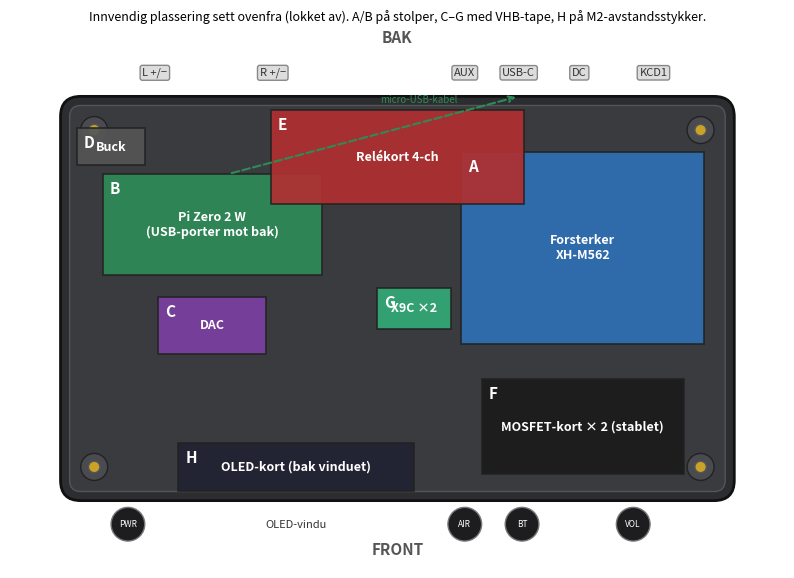

Here is the Python script that generated this plot:
#!/usr/bin/env python3
"""2D-plantegning ovenfra av innsiden: hvor hvert kort skal ligge."""
import matplotlib
matplotlib.use("Agg")
import matplotlib.pyplot as plt
from matplotlib.patches import Rectangle, FancyBboxPatch, Circle

W, D = 200, 120
fig, ax = plt.subplots(figsize=(11, 7))
ax.add_patch(FancyBboxPatch((-W/2, -D/2), W, D, boxstyle="round,pad=0,rounding_size=6", fc="#2c2d30", ec="#111", lw=2))
ax.add_patch(FancyBboxPatch((-W/2+2.7, -D/2+2.7), W-5.4, D-5.4, boxstyle="round,pad=0,rounding_size=3.3", fc="#3a3b3f", ec="#555", lw=1))
for sx in (-1, 1):
    for sy in (-1, 1):
        ax.add_patch(Circle((sx*90, sy*50), 4, fc="#4a4b50", ec="#222")); ax.add_patch(Circle((sx*90, sy*50), 1.7, fc="#c9a227", ec="#555"))

def box(x, y, w, d, name, color, txt="white", tag=None):
    ax.add_patch(Rectangle((x-w/2, y-d/2), w, d, fc=color, ec="#222", lw=1.2, alpha=0.92))
    ax.text(x, y, name, ha="center", va="center", fontsize=9, color=txt, fontweight="bold")
    if tag: ax.text(x-w/2+2, y+d/2-2, tag, ha="left", va="top", fontsize=11, color=txt, fontweight="bold")

box(55, 15, 72, 57, "Forsterker\nXH-M562", "#2f6fb5", tag="A")
box(-55, 22, 65, 30, "Pi Zero 2 W\n(USB-porter mot bak)", "#2e8b57", tag="B")
box(-55, -8, 32, 17, "DAC", "#7b3fa0", tag="C")
box(-85, 45, 20, 11, "Buck", "#555", tag="D")
box(0, 42, 75, 28, "Relékort 4-ch", "#b03030", tag="E")
box(55, -38, 60, 28, "MOSFET-kort × 2 (stablet)", "#1b1b1b", tag="F")
box(5, -3, 22, 12, "X9C ×2", "#3a7", tag="G")
box(-30, -50, 70, 14, "OLED-kort (bak vinduet)", "#223", tag="H")
# front/bak-elementer
for x, n in [(-80, "PWR"), (20, "AIR"), (37, "BT"), (70, "VOL")]:
    ax.add_patch(Circle((x, -D/2-7), 5, fc="#1d1d20", ec="#777")); ax.text(x, -D/2-7, n, ha="center", va="center", fontsize=6, color="white")
ax.text(-30, -D/2-7, "OLED-vindu", ha="center", va="center", fontsize=8, color="#333")
for x, n in [(76, "KCD1"), (54, "DC"), (36, "USB-C"), (20, "AUX"), (-37, "R +/−"), (-72, "L +/−")]:
    ax.text(x, D/2+7, n, ha="center", va="center", fontsize=8, color="#333", bbox=dict(boxstyle="round,pad=0.2", fc="#ddd", ec="#888"))
ax.text(0, -D/2-16, "FRONT", ha="center", fontsize=11, fontweight="bold", color="#555")
ax.text(0, D/2+16, "BAK", ha="center", fontsize=11, fontweight="bold", color="#555")
ax.annotate("", (36, D/2), (-50, 37), arrowprops=dict(arrowstyle="->", color="#2e8b57", lw=1.5, ls="--")); ax.text(-5, 58, "micro-USB-kabel", fontsize=7, color="#2e8b57")
ax.set_xlim(-115, 115); ax.set_ylim(-80, 80); ax.set_aspect("equal"); ax.axis("off")
ax.set_title("Innvendig plassering sett ovenfra (lokket av). A/B på stolper, C–G med VHB-tape, H på M2-avstandsstykker.", fontsize=9)
fig.savefig("guide_04_inni.png", dpi=120, bbox_inches="tight"); print("ok")
